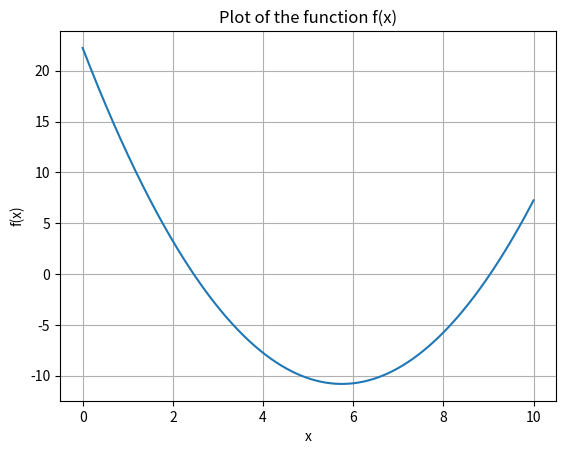

Generate this figure with matplotlib:
import matplotlib.pyplot as plt
import numpy as np


#
# lambda 是 Python 中的一个关键字，用于创建匿名函数。匿名函数是一种没有具体名称的小型、临时的函数，通常用于一次性的、简单的操作。lambda 函数的语法如下：
#
# python
# Copy code
# lambda arguments: expression
# lambda：关键字，用于声明匿名函数。
# arguments：参数列表，类似于普通函数的参数列表。
# expression：函数体，即返回值的表达式。
# 举例说明：
#
# python
# Copy code
# # 使用普通函数的方式定义
# def add(x, y):
#     return x + y
#
# # 使用 lambda 表达式定义
# add_lambda = lambda x, y: x + y
#
# # 调用普通函数
# result_normal = add(2, 3)
#
# # 调用 lambda 函数
# result_lambda = add_lambda(2, 3)
#
# print(result_normal)  # 输出：5
# print(result_lambda)  # 输出：5
# 在上面的例子中，add_lambda 是一个使用 lambda 表达式定义的匿名函数，它与普通函数 add 具有相同的功能。
#
# lambda 函数通常用于函数体比较简单的情况，例如在函数式编程、map、filter、sorted 等函数中作为参数传递。

# 构建方程
f = lambda x: (x - 3.5) ** 2 - 4.5 * x + 10

# 导函数
g = lambda x: 2 * (x - 3.5) - 4.5

x = np.linspace(0, 10, 1000)

y = f(x)

plt.plot(x, y)
plt.xlabel('x')
plt.ylabel('f(x)')
plt.title('Plot of the function f(x)')
plt.grid(True)
plt.show()


#常规方法：另导数为0可以求解函数,x = 5.75


#如果没有确切方程，或者无法求导，梯度下降算法


#学习率
eta = 0.3

#随机初始值
x = np.random.random_integers(0,12,1)[0]

last_x = x + 0.1

#精确度
precision = 0.00001

print('随机x为：' , x)


while True:
    if np.abs(x - last_x) < precision:
        break
    last_x = x
    x = x - eta * g(x)
    print('更新后x为',x)
